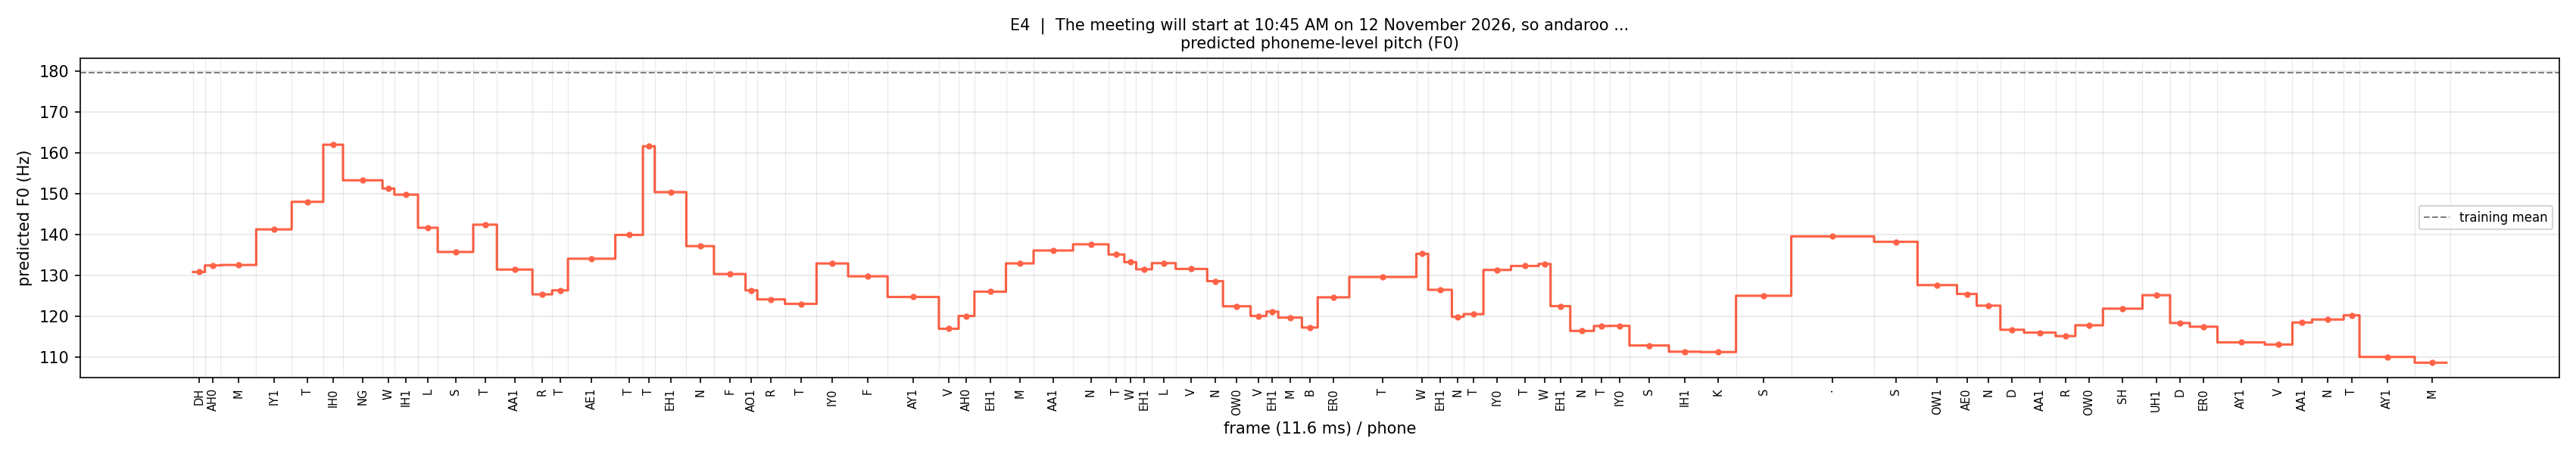

The data file committed next to this chart (first rows):
phone, f0_hz
DH, 130.8
AH0, 132.4
M, 132.5
IY1, 141.2
T, 148
IH0, 162
NG, 153.3
W, 151.3
IH1, 149.8
L, 141.6
S, 135.7
T, 142.4
AA1, 131.4
R, 125.3
T, 126.3
AE1, 134.1
T, 139.9
T, 161.6
EH1, 150.4
N, 137.1
F, 130.3
AO1, 126.3
R, 124.1
T, 123
IY0, 132.9
F, 129.7
AY1, 124.7
V, 116.9
AH0, 120
EH1, 126
M, 132.9
AA1, 136.1
N, 137.6
T, 135.1
W, 133.2
EH1, 131.5
L, 133
V, 131.5
N, 128.6
OW0, 122.4
V, 120
EH1, 121.1
M, 119.6
B, 117.2
ER0, 124.6
T, 129.6
W, 135.2
EH1, 126.4
N, 119.8
T, 120.5
IY0, 131.3
T, 132.3
W, 132.8
EH1, 122.4
N, 116.4
T, 117.5
IY0, 117.6
S, 112.8
IH1, 111.3
K, 111.2
... 21 more rows
